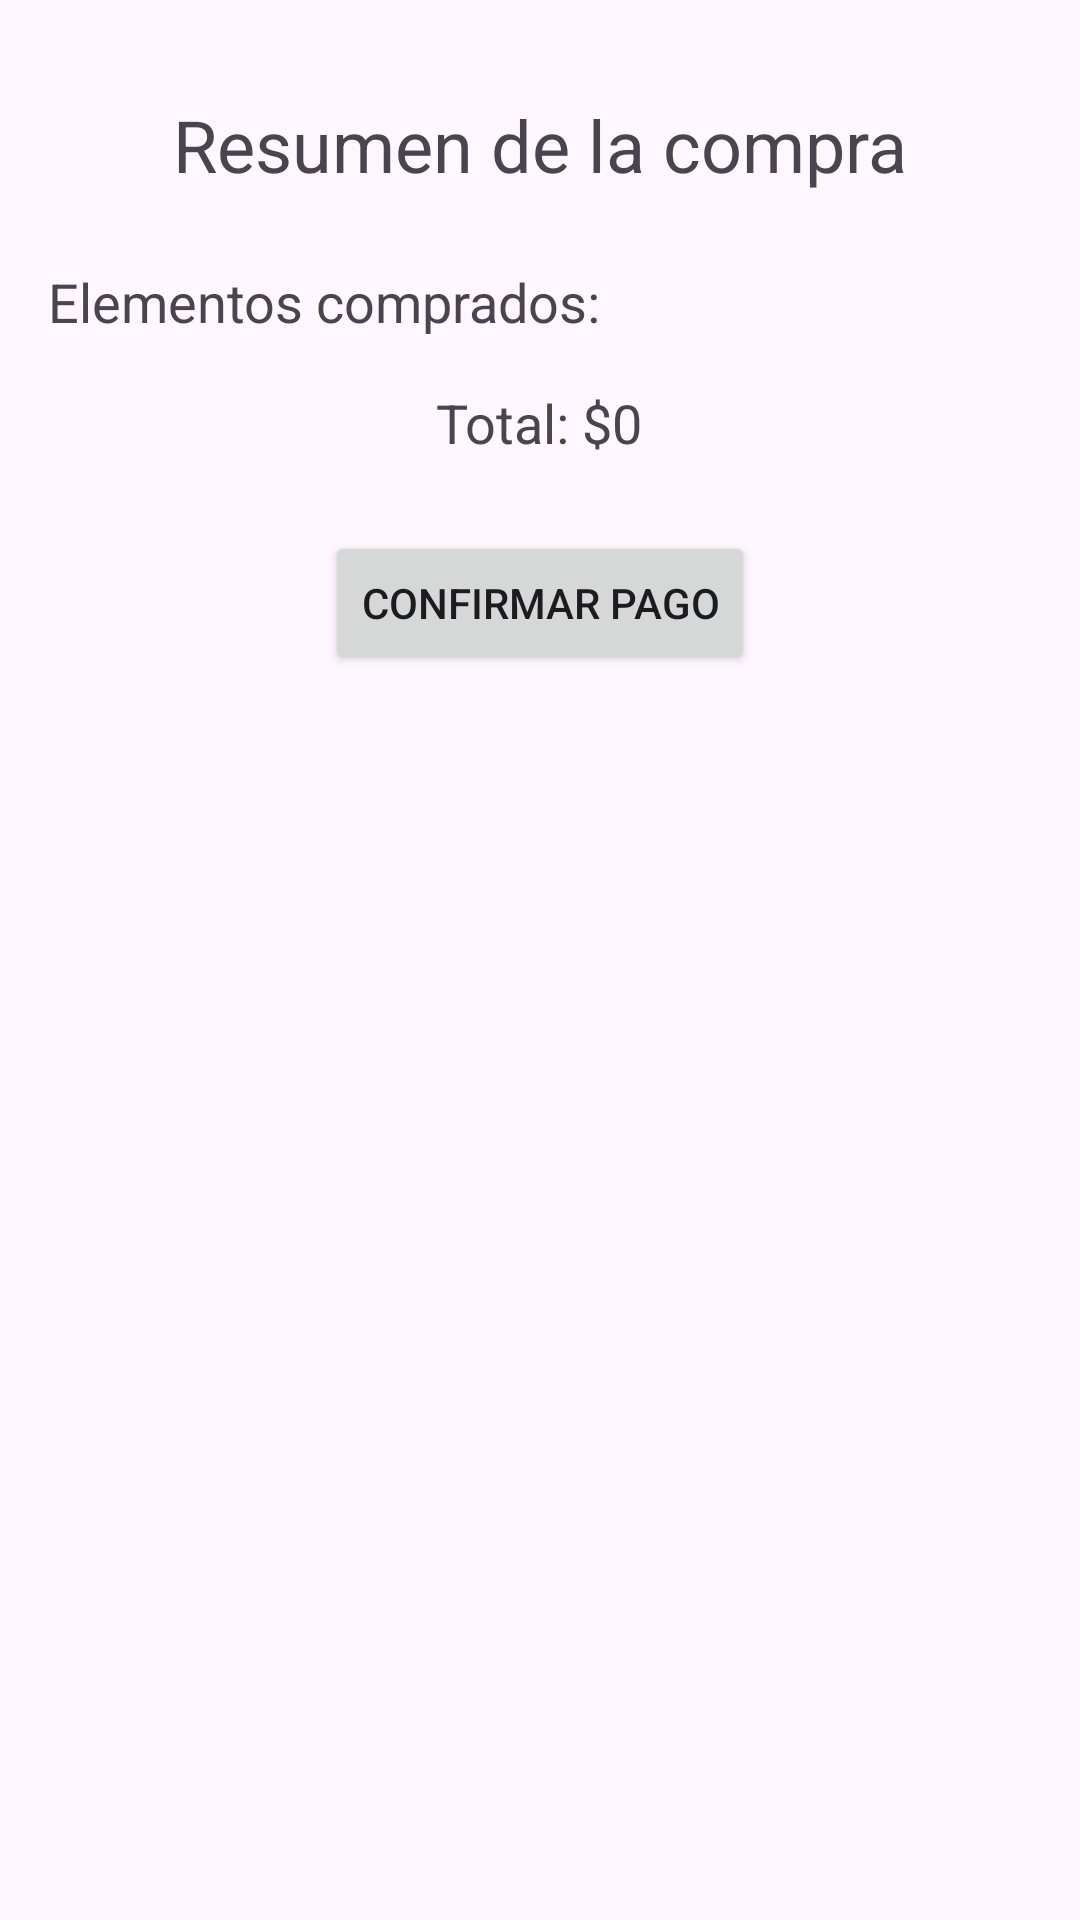

Android layout source for this screen:
<!-- AndroidManifest.xml: application theme Theme.MypizzaA -->
<!-- res/layout/activity_main_pago.xml -->
<?xml version="1.0" encoding="utf-8"?>
<RelativeLayout xmlns:android="http://schemas.android.com/apk/res/android"
    xmlns:tools="http://schemas.android.com/tools"
    android:layout_width="match_parent"
    android:layout_height="match_parent"
    tools:context=".pagoActivity">

    <TextView
        android:id="@+id/titleTextView"
        android:layout_width="wrap_content"
        android:layout_height="wrap_content"
        android:text="Resumen de la compra"
        android:textSize="24sp"
        android:layout_centerHorizontal="true"
        android:layout_marginTop="32dp"/>

    <TextView
        android:id="@+id/itemListTextView"
        android:layout_width="wrap_content"
        android:layout_height="wrap_content"
        android:layout_below="@id/titleTextView"
        android:layout_marginTop="24dp"
        android:text="Elementos comprados:"
        android:textSize="18sp"
        android:layout_marginStart="16dp"/>

    <TextView
        android:id="@+id/totalTextView"
        android:layout_width="wrap_content"
        android:layout_height="wrap_content"
        android:layout_below="@id/itemListTextView"
        android:layout_marginTop="16dp"
        android:text="Total: $0"
        android:textSize="18sp"
        android:layout_centerHorizontal="true"/>

    <Button
        android:id="@+id/confirmButton"
        android:layout_width="wrap_content"
        android:layout_height="wrap_content"
        android:text="Confirmar pago"
        android:layout_below="@id/totalTextView"
        android:layout_marginTop="24dp"
        android:layout_centerHorizontal="true"/>

</RelativeLayout>
<!-- resources referenced by this layout -->
<resources>
  <style name="Theme.MypizzaA" parent="Base.Theme.MypizzaA" />
  <style name="Base.Theme.MypizzaA" parent="Theme.Material3.DayNight.NoActionBar">
          
          
      </style>
</resources>
